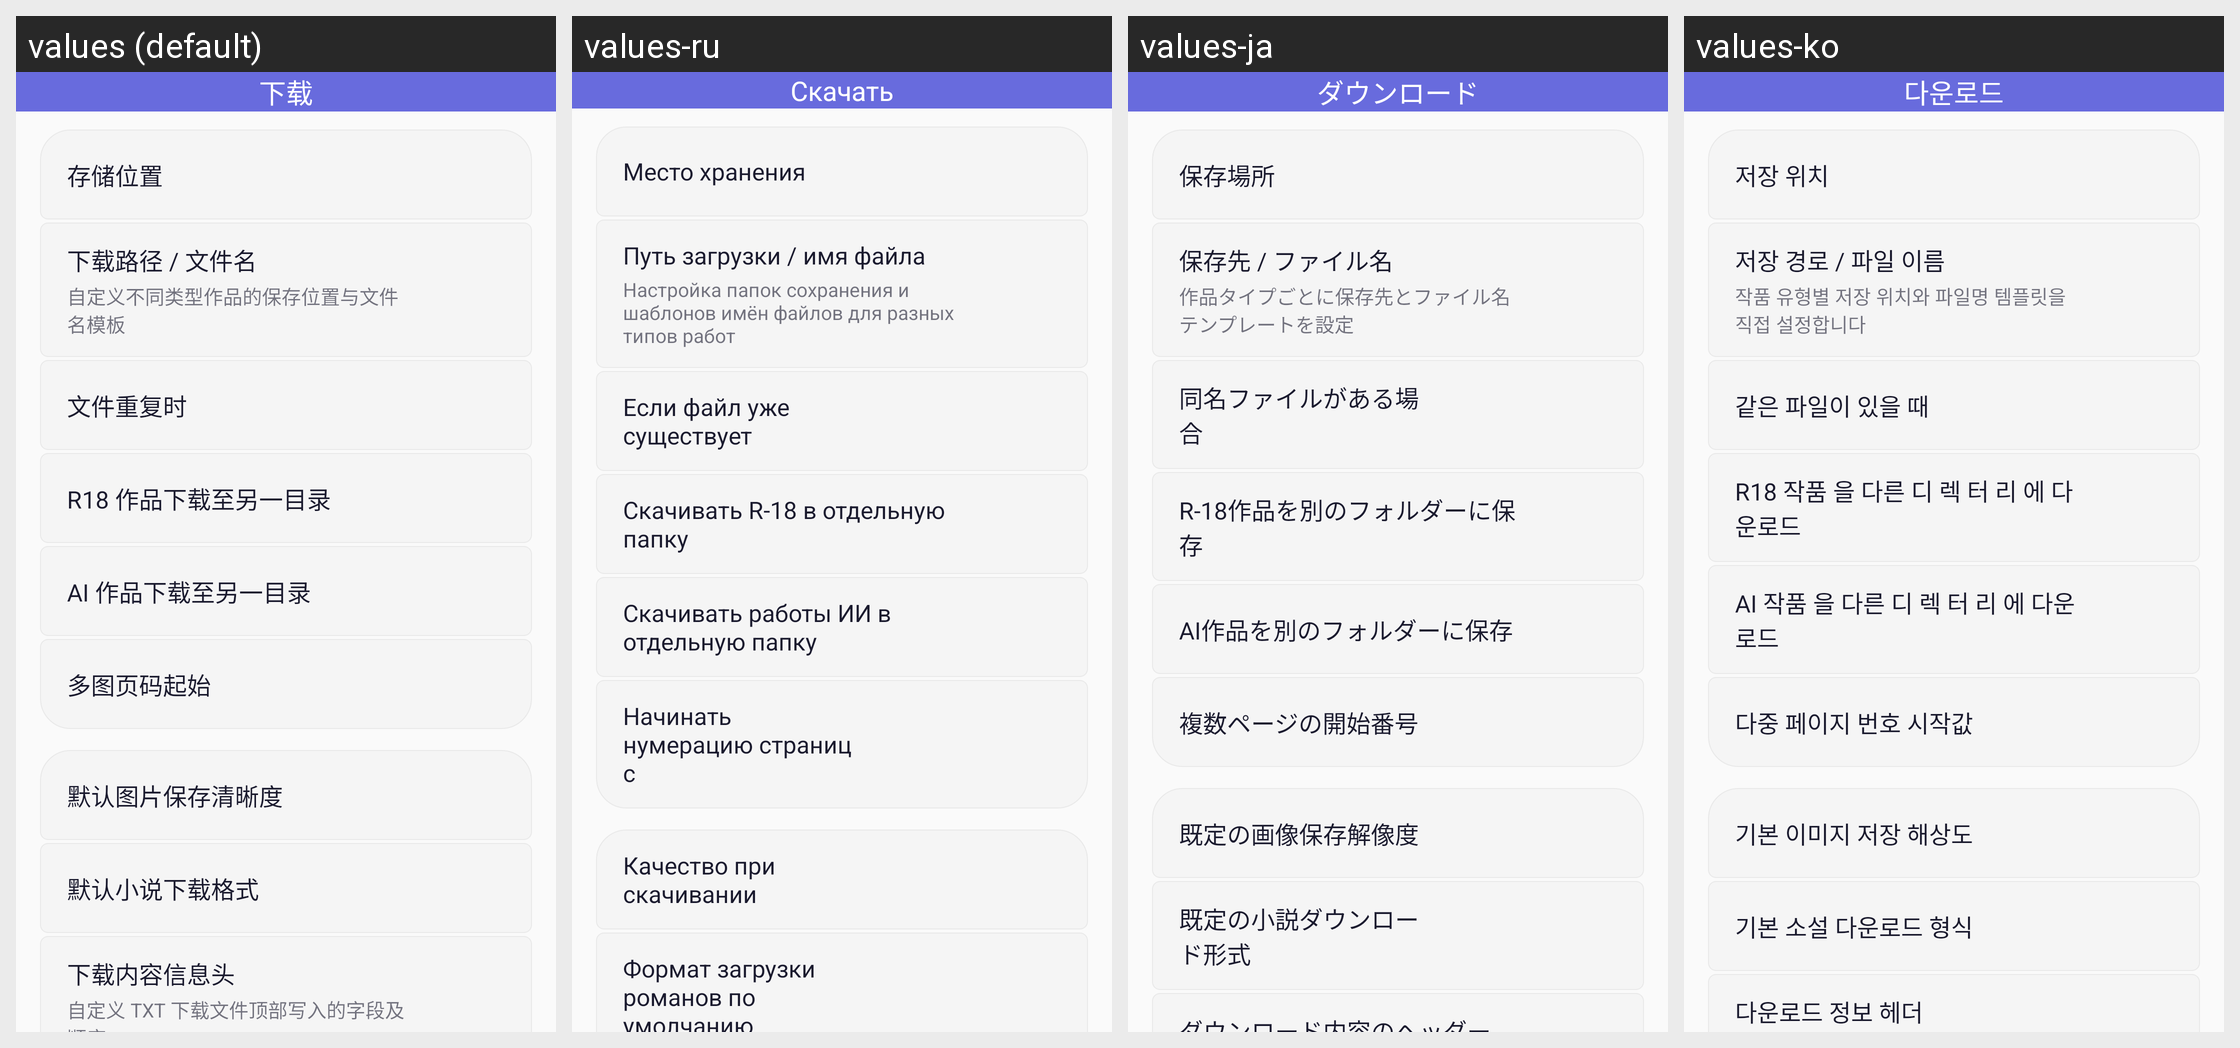

The same Android screen rendered under several of its app's locales, left to right. List the strings drawn on it with the default value and each locale's translation.
Android screen res/layout/fragment_settings_download.xml rendered under 4 locales, left to right: values (default), values-ru, values-ja, values-ko. Device: Nexus 5 (rendered at 1080×1920; each locale shown at half size, 540×960, under a caption strip naming it); theme AppTheme.
Other locales in the repository, not shown: values-en, values-tr, values-zh-rTW.
Strings drawn on this screen, with the default value and each locale's value (text and hints the layout hard-codes, and strings that could not be matched under every locale, appear in the picture but are not listed):

string_377
  values: 下载
  values-ru: Скачать
  values-ja: ダウンロード
  values-ko: 다운로드

setting_storage_choice
  values: 存储位置
  values-ru: Место хранения
  values-ja: 保存場所
  values-ko: 저장 위치

download_path_title
  values: 下载路径 / 文件名
  values-ru: Путь загрузки / имя файла
  values-ja: 保存先 / ファイル名
  values-ko: 저장 경로 / 파일 이름

download_path_entry_desc
  values: 自定义不同类型作品的保存位置与文件名模板
  values-ru: Настройка папок сохранения и шаблонов имён файлов для разных типов работ
  values-ja: 作品タイプごとに保存先とファイル名テンプレートを設定
  values-ko: 작품 유형별 저장 위치와 파일명 템플릿을 직접 설정합니다

setting_overwrite_policy
  values: 文件重复时
  values-ru: Если файл уже существует
  values-ja: 同名ファイルがある場合
  values-ko: 같은 파일이 있을 때

string_338
  values: R18 作品下载至另一目录
  values-ru: Скачивать R-18 в отдельную папку
  values-ja: R-18作品を別のフォルダーに保存
  values-ko: R18 작품 을 다른 디 렉 터 리 에 다운로드

string_455
  values: AI 作品下载至另一目录
  values-ru: Скачивать работы ИИ в отдельную папку
  values-ja: AI作品を別のフォルダーに保存
  values-ko: AI 작품 을 다른 디 렉 터 리 에 다운로드

setting_page_index
  values: 多图页码起始
  values-ru: Начинать нумерацию страниц с
  values-ja: 複数ページの開始番号
  values-ko: 다중 페이지 번호 시작값

setting_default_image_resolution
  values: 默认图片保存清晰度
  values-ru: Качество при скачивании
  values-ja: 既定の画像保存解像度
  values-ko: 기본 이미지 저장 해상도

setting_default_novel_format
  values: 默认小说下载格式
  values-ru: Формат загрузки романов по умолчанию
  values-ja: 既定の小説ダウンロード形式
  values-ko: 기본 소설 다운로드 형식
